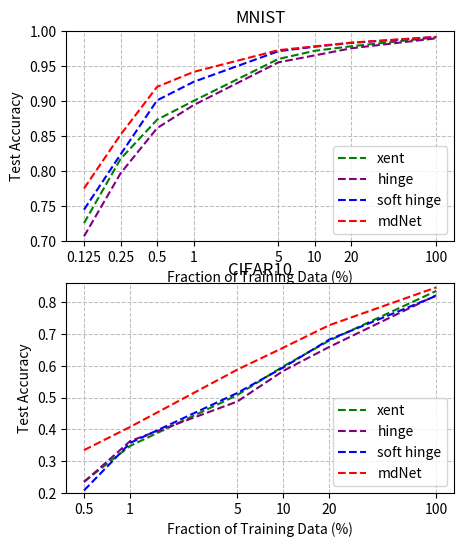

Python code for this plot:
import numpy as np
import matplotlib.pyplot as plt

# ############MNIST_Fraction
frac = np.array([0.125, 0.25, 0.5, 1, 5, 10, 20, 100])
x = np.log2(frac)
xent = np.array([0.7255, 0.8172, 0.8732, 0.9001, 0.9600, 0.9717, 0.9782, 0.9909])
mlm = np.array([0.7066, 0.7966, 0.8612, 0.8941, 0.9552, 0.9652, 0.9753, 0.9895])
odn = np.array([0.7750, 0.8518, 0.9202, 0.9415, 0.9726, 0.9780, 0.9834, 0.9916])
smlm = np.array([0.7447, 0.8236, 0.9009, 0.9273, 0.9711, 0.9776, 0.9830, 0.9914])

plt.figure(figsize=(5, 6))

ax = plt.subplot(2,1,1)
plt.plot(x, xent, "--", label="xent", color="green", linewidth=1.5)
plt.plot(x, mlm, "--", label="hinge", color="purple", linewidth=1.5)
plt.plot(x, smlm, "--", label="soft hinge", color="blue", linewidth=1.5)
plt.plot(x, odn, "--", label="mdNet", color="red", linewidth=1.5)

group_labels = ['0.125', '0.25', '0.5', '1', '5', '10', '20', '100']
plt.xticks(x, group_labels, rotation=0)
plt.grid(axis='x', linewidth=0.75, linestyle='--', color='0.75')
plt.grid(axis='y', linewidth=0.75, linestyle='--', color='0.75')
plt.xlabel("Fraction of Training Data (%)")
plt.ylabel("Test Accuracy")
plt.title("MNIST")
plt.ylim(0.70, 1)
plt.legend()



############CIFAR10_Fraction
frac = np.array([0.5, 1, 5, 10, 20, 100])
x = np.log2(frac)
xent = np.array([0.2359, 0.3479, 0.5074, 0.5977, 0.6789, 0.8351])
mlm = np.array([0.2342, 0.3630, 0.4871, 0.5836, 0.6590, 0.8215])
odn = np.array([0.3347, 0.4075, 0.5873, 0.6565, 0.7273, 0.8461])
smlm = np.array([0.2080, 0.3572, 0.5139, 0.5944, 0.6821, 0.8196])

ax = plt.subplot(2,1,2)
plt.plot(x, xent, "--", label="xent", color="green", linewidth=1.5)
plt.plot(x, mlm, "--", label="hinge", color="purple", linewidth=1.5)
plt.plot(x, smlm, "--", label="soft hinge", color="blue", linewidth=1.5)
plt.plot(x, odn, "--", label="mdNet", color="red", linewidth=1.5)

group_labels = ['0.5', '1', '5', '10', '20', '100']
plt.xticks(x, group_labels, rotation=0)
plt.grid(axis='x', linewidth=0.75, linestyle='--', color='0.75')
plt.grid(axis='y', linewidth=0.75, linestyle='--', color='0.75')
plt.xlabel("Fraction of Training Data (%)")
plt.ylabel("Test Accuracy")
plt.title("CIFAR10")
plt.ylim(0.20, 0.86)
plt.legend(loc='lower right')
plt.show()
